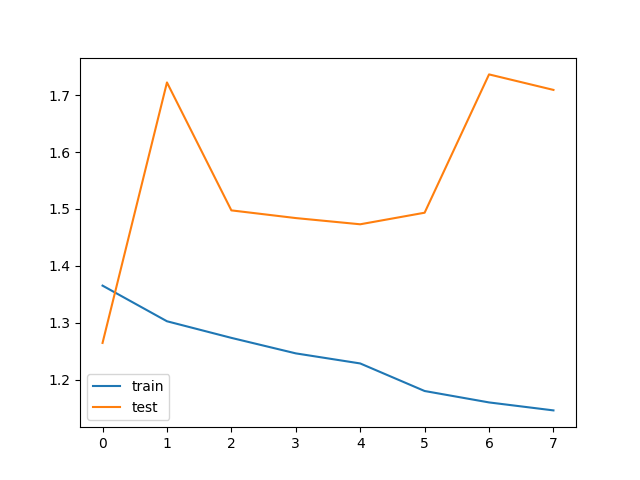

The table this chart was drawn from, first rows:
train_loss, test_loss, save
1.365, 1.264, V
1.303, 1.722, 
1.273, 1.497, 
1.246, 1.484, 
1.228, 1.473, 
1.18, 1.493, 
1.16, 1.737, 
1.146, 1.709, 
